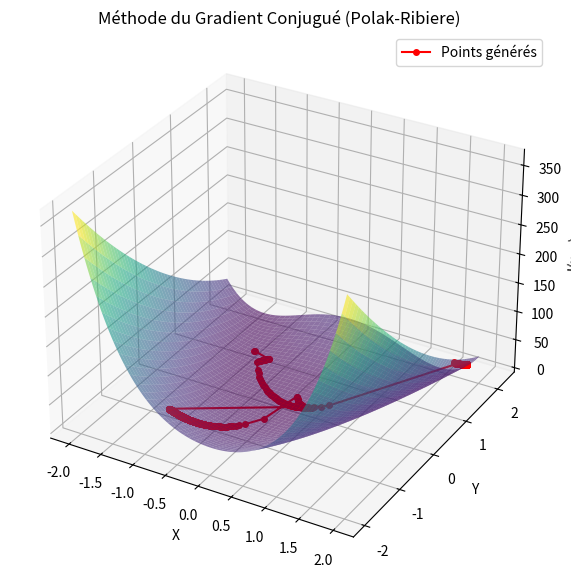

Source code (Python):
import numpy as np
import matplotlib.pyplot as plt


# Définition de la fonction J(x, y)
def J(x, y):
    return (x - 1) ** 2 + 10 * (x ** 2 - y) ** 2


# Définition du gradient de la fonction J(x, y)
def grad_J(x, y):
    grad_x = 2 * (x - 1) + 40 * x * (x ** 2 - y)
    grad_y = -20 * (x ** 2 - y)
    return np.array([grad_x, grad_y])


# Méthode du gradient conjugué (version Polak-Ribiere)
def conjugate_gradient(J, grad_J, x0, y0, max_iter=1000, tol=1e-6):
    x, y = x0, y0
    u = np.array([x, y])
    grad_u = grad_J(x, y)

    # Initialisation de d0 et β0
    d = -grad_u
    history = [u]  # Historique des points

    for k in range(max_iter):
        # Critère d'arrêt : norme du gradient
        if np.linalg.norm(grad_u) < tol:
            break

        # Calcul de βk (Polak-Ribiere)
        if k == 0:
            beta = 0  # Au début, on prend β0 = 0
        else:
            beta = np.dot(grad_u, grad_u - grad_u_old) / np.linalg.norm(grad_u_old) ** 2

        # Calcul de la nouvelle direction dk
        d = -grad_u + beta * d

        # Recherche du pas optimal αk (par descente de gradient simple)
        alpha = -np.dot(grad_u, d) / np.dot(d, grad_J(u[0] + d[0], u[1] + d[1]))

        # Mise à jour de la solution
        u_new = u + alpha * d
        grad_u_old = grad_u
        grad_u = grad_J(u_new[0], u_new[1])

        # Ajout du point à l'historique
        history.append(u_new)

        # Mise à jour de u pour la prochaine itération
        u = u_new

    return np.array(history)


# Fonction pour afficher la surface de J(x, y) et l'historique des points
def plot_surface_and_history(history):
    # Création de la grille de points pour afficher la fonction J(x, y)
    x_vals = np.linspace(-2, 2, 400)
    y_vals = np.linspace(-2, 2, 400)
    X, Y = np.meshgrid(x_vals, y_vals)
    Z = J(X, Y)

    # Tracé de la surface
    fig = plt.figure(figsize=(10, 7))
    ax = fig.add_subplot(111, projection='3d')
    ax.plot_surface(X, Y, Z, cmap='viridis', edgecolor='none', alpha=0.6)

    # Tracé des points de l'historique
    history = np.array(history)
    ax.plot(history[:, 0], history[:, 1], J(history[:, 0], history[:, 1]), color='r', marker='o', markersize=4,
            label="Points générés")

    # Paramètres du graphique
    ax.set_xlabel('X')
    ax.set_ylabel('Y')
    ax.set_zlabel('J(x, y)')
    ax.set_title('Méthode du Gradient Conjugué (Polak-Ribiere)')
    ax.legend()

    plt.show()


# Paramètres de la méthode du gradient conjugué
x0, y0 = -1, 1  # Point initial
max_iter = 1000  # Nombre maximal d'itérations
tol = 1e-6  # Tolérance pour la convergence

# Exécution de la méthode du gradient conjugué
history_conjugate_gradient = conjugate_gradient(J, grad_J, x0, y0, max_iter, tol)

# Visualisation
plot_surface_and_history(history_conjugate_gradient)

# Affichage de l'historique des points générés
print("Historique des points générés par la méthode du Gradient Conjugué :")
print(history_conjugate_gradient)